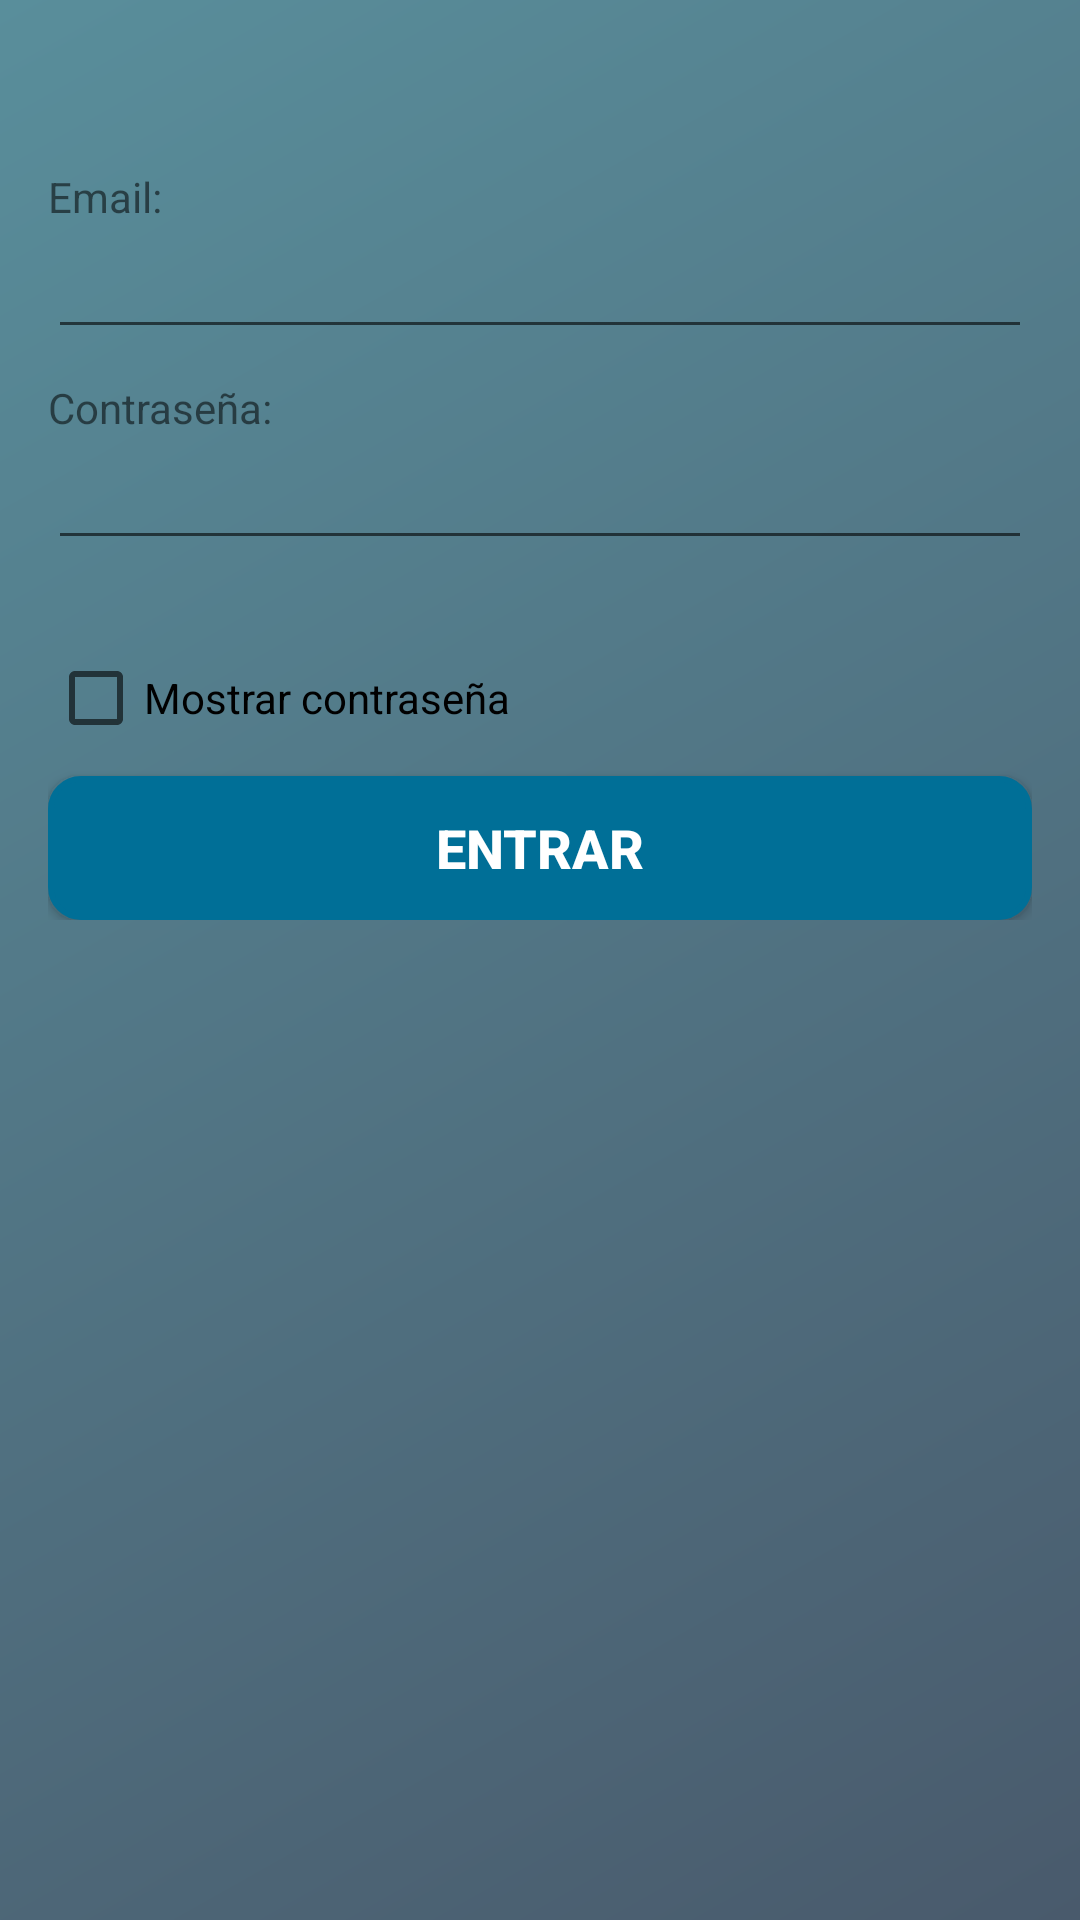

Write the Android layout XML for this screen, with the resource values it uses.
<!-- AndroidManifest.xml: application theme AppTheme -->
<!-- res/layout/activity_login.xml -->
<?xml version="1.0" encoding="utf-8"?>
<RelativeLayout xmlns:android="http://schemas.android.com/apk/res/android"
    xmlns:tools="http://schemas.android.com/tools"
    android:layout_width="match_parent"
    android:layout_height="match_parent"
    android:paddingBottom="@dimen/activity_vertical_margin"
    android:paddingLeft="@dimen/activity_horizontal_margin"
    android:paddingRight="@dimen/activity_horizontal_margin"
    android:paddingTop="@dimen/activity_vertical_margin"
    android:background="@drawable/background_1"
    tools:context="com.miguel.easyjobs.LoginActivity">

    <ScrollView
        android:layout_width="match_parent"
        android:layout_height="match_parent">

        <LinearLayout
            android:layout_width="match_parent"
            android:layout_height="wrap_content"
            android:orientation="vertical">

            <TextView
                android:id="@+id/login_email"
                android:text="@string/email"
                android:layout_width="match_parent"
                android:layout_height="wrap_content"
                android:layout_marginTop="40dp" />

            <EditText
                android:id="@+id/login_email_input"
                android:layout_width="match_parent"
                android:layout_height="wrap_content"
                style="@style/textWhite"
                android:layout_marginBottom="10dp"
                android:inputType="text" />

            <TextView
                android:id="@+id/login_pass"
                android:text="@string/pass"
                android:layout_width="match_parent"
                android:layout_height="wrap_content" />

            <EditText
                android:id="@+id/login_pass_input"
                android:layout_width="match_parent"
                android:layout_height="wrap_content"
                style="@style/textWhite"
                android:inputType="textPassword"
                android:layout_marginBottom="30dp" />

            <CheckBox
                android:id="@+id/login_show_pass"
                android:layout_width="wrap_content"
                android:layout_height="wrap_content"
                android:text="@string/show_pass" />

            <Button
                android:id="@+id/login_enter"
                android:text="@string/enter"
                android:background="@drawable/register_button"
                style="@style/buttonStyle"
                android:layout_width="match_parent"
                android:layout_height="wrap_content"
                android:layout_marginTop="10dp" />
        </LinearLayout>
    </ScrollView>

</RelativeLayout>
<!-- resources referenced by this layout -->
<resources>
  <dimen name="activity_horizontal_margin">16dp</dimen>
  <dimen name="activity_vertical_margin">16dp</dimen>
  <!-- drawable background_1 (drawable) -->
  <shape xmlns:android="http://schemas.android.com/apk/res/android"
      android:shape="rectangle">
      <gradient
          android:angle="135"
          android:endColor="#598e9b"
          android:startColor="#495a6c"
          android:type="linear" />
  </shape>
  <!-- drawable register_button (drawable) -->
  <shape xmlns:android="http://schemas.android.com/apk/res/android"
      android:shape="rectangle">
  
      <solid android:color="#006f97" />
      <stroke
          android:width="2dp"
          android:color="#006f97" />
      <corners android:radius="10dp" />
  </shape>
  <string name="email">Email:</string>
  <string name="enter">Entrar</string>
  <string name="pass">Contraseña:</string>
  <string name="show_pass">Mostrar contraseña</string>
  <style name="buttonStyle">
          <item name="android:textColor">#ffffff</item>
          <item name="android:textStyle">bold</item>
          <item name="android:textSize">18sp</item>
      </style>
  <style name="textWhite">
          <item name="android:textColor">#ffffff</item>
      </style>
  <style name="AppTheme" parent="Theme.AppCompat.Light.DarkActionBar">
          
          <item name="colorPrimary">@color/colorPrimary</item>
          <item name="colorPrimaryDark">@color/colorPrimaryDark</item>
          <item name="colorAccent">@color/colorAccent</item>
      </style>
  <color name="colorPrimary">#597b91</color>
  <color name="colorPrimaryDark">#597b91</color>
  <color name="colorAccent">#005d99</color>
</resources>
